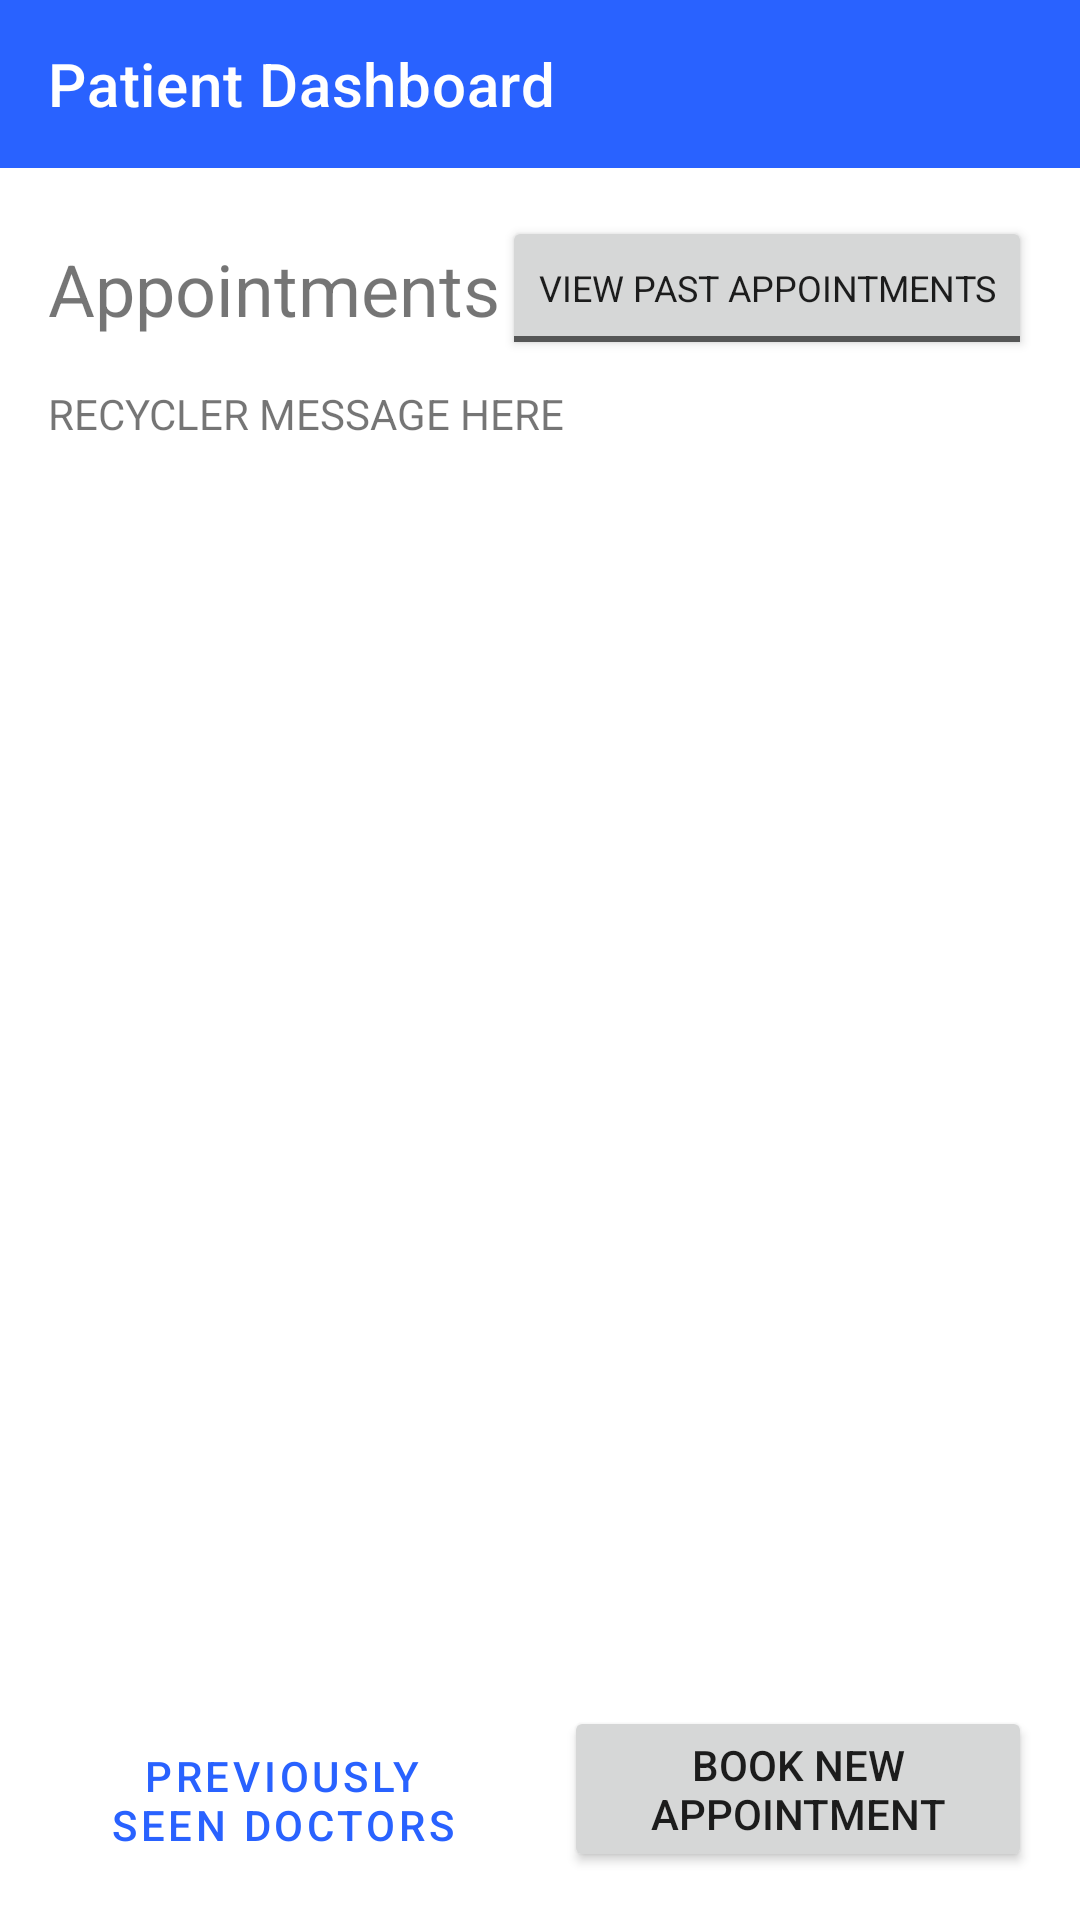

This screen was rendered from an Android layout file. Write that file and the resources it references.
<!-- AndroidManifest.xml: application theme Theme.Medicalclinicapp -->
<!-- res/layout/activity_patient_dashboard.xml -->
<?xml version="1.0" encoding="utf-8"?>
<androidx.constraintlayout.widget.ConstraintLayout xmlns:android="http://schemas.android.com/apk/res/android"
    xmlns:app="http://schemas.android.com/apk/res-auto"
    xmlns:tools="http://schemas.android.com/tools"
    android:layout_width="match_parent"
    android:layout_height="match_parent"
    tools:context=".PatientDashboardActivity">

    <androidx.appcompat.widget.Toolbar
        android:id="@+id/toolbarPatientDashboard"
        android:layout_width="0dp"
        android:layout_height="wrap_content"
        android:background="?attr/colorPrimary"
        android:minHeight="?attr/actionBarSize"
        android:theme="?attr/actionBarTheme"
        app:layout_constraintEnd_toEndOf="parent"
        app:layout_constraintStart_toStartOf="parent"
        app:layout_constraintTop_toTopOf="parent"
        app:title="Patient Dashboard"
        app:titleTextColor="@color/white" />

    <TextView
        android:id="@+id/txtAppointmentsPrompt"
        android:layout_width="wrap_content"
        android:layout_height="wrap_content"
        android:layout_marginStart="16dp"
        android:layout_marginTop="24dp"
        android:text="Appointments"
        android:textSize="24sp"
        app:layout_constraintStart_toStartOf="parent"
        app:layout_constraintTop_toBottomOf="@+id/toolbarPatientDashboard" />

    <ToggleButton
        android:id="@+id/btnTogglePast"
        android:layout_width="wrap_content"
        android:layout_height="wrap_content"
        android:layout_marginTop="16dp"
        android:layout_marginEnd="16dp"
        android:fontFamily="sans-serif"
        android:onClick="togglePast"
        android:textOff="View Past Appointments"
        android:textOn="View Upcoming Appointments"
        android:textSize="12sp"
        app:layout_constraintEnd_toEndOf="parent"
        app:layout_constraintTop_toBottomOf="@+id/toolbarPatientDashboard" />

    <TextView
        android:id="@+id/txtRecyclerMessage"
        android:layout_width="wrap_content"
        android:layout_height="wrap_content"
        android:layout_marginStart="16dp"
        android:layout_marginTop="16dp"
        android:text="RECYCLER MESSAGE HERE"
        app:layout_constraintStart_toStartOf="parent"
        app:layout_constraintTop_toBottomOf="@+id/txtAppointmentsPrompt" />

    <androidx.recyclerview.widget.RecyclerView
        android:id="@+id/recyclerAppointments"
        android:layout_width="0dp"
        android:layout_height="0dp"
        android:layout_marginStart="16dp"
        android:layout_marginTop="16dp"
        android:layout_marginEnd="16dp"
        android:layout_marginBottom="16dp"
        app:layout_constraintBottom_toTopOf="@+id/btnBookNewAppointment"
        app:layout_constraintEnd_toEndOf="parent"
        app:layout_constraintHorizontal_bias="0.0"
        app:layout_constraintStart_toStartOf="parent"
        app:layout_constraintTop_toBottomOf="@+id/txtRecyclerMessage"
        app:layout_constraintVertical_bias="0.0" />

    <Button
        android:id="@+id/btnBookNewAppointment"
        android:layout_width="0dp"
        android:layout_height="wrap_content"
        android:layout_marginStart="16dp"
        android:layout_marginEnd="16dp"
        android:layout_marginBottom="16dp"
        android:onClick="transferToBookAppointments"
        android:text="Book New Appointment"
        app:layout_constraintBottom_toBottomOf="parent"
        app:layout_constraintEnd_toEndOf="parent"
        app:layout_constraintHorizontal_bias="0.725"
        app:layout_constraintStart_toEndOf="@+id/btnPreviousDoctors" />

    <Button
        android:id="@+id/btnPreviousDoctors"
        style="@style/Widget.MaterialComponents.Button.OutlinedButton"
        android:layout_width="0dp"
        android:layout_height="wrap_content"
        android:layout_marginStart="16dp"
        android:layout_marginBottom="16dp"
        android:onClick="transferToPastDoctors"
        android:text="Previously Seen Doctors"
        app:layout_constraintBottom_toBottomOf="parent"
        app:layout_constraintEnd_toStartOf="@id/btnBookNewAppointment"
        app:layout_constraintStart_toStartOf="parent" />

</androidx.constraintlayout.widget.ConstraintLayout>
<!-- resources referenced by this layout -->
<resources>
  <color name="white">#FFFFFFFF</color>
  <style name="Theme.Medicalclinicapp" parent="Theme.MaterialComponents.DayNight.NoActionBar">
          
          <item name="colorPrimary">@color/primary</item>
          <item name="colorPrimaryVariant">@color/purple_700</item>
          <item name="colorOnPrimary">@color/white</item>
          
          <item name="colorSecondary">@color/primary</item>
          <item name="colorSecondaryVariant">@color/teal_700</item>
          <item name="colorOnSecondary">@color/black</item>
          
          <item name="android:statusBarColor" tools:targetApi="l">?attr/colorPrimaryVariant</item>
          
      </style>
  <color name="primary">#FF2962FF</color>
  <color name="purple_700">#FF3700B3</color>
  <color name="teal_700">#FF018786</color>
  <color name="black">#FF000000</color>
</resources>
